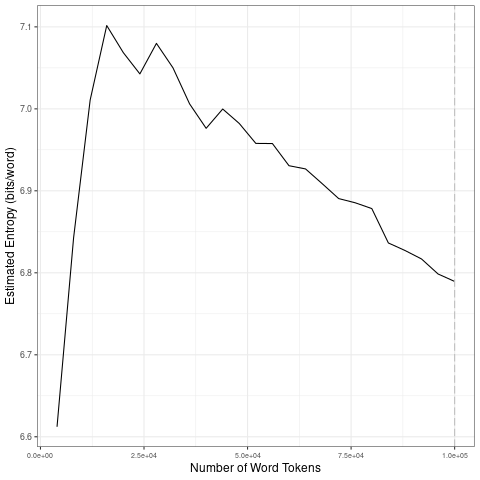

The table this chart was drawn from, first rows:
file, entropy.Corpus.Size, entropy.Entropy, sd.Corpus.Size, sd.SD
data/fr_by_sentiment/-1_tokens_1-gram.tx…, 4000, 6.612, 20000, 0.2023
data/fr_by_sentiment/-1_tokens_1-gram.tx…, 8000, 6.843, 40000, 0.04031
data/fr_by_sentiment/-1_tokens_1-gram.tx…, 12000, 7.011, 60000, 0.0264
data/fr_by_sentiment/-1_tokens_1-gram.tx…, 16000, 7.102, 80000, 0.01964
data/fr_by_sentiment/-1_tokens_1-gram.tx…, 20000, 7.069, 1e+05, 0.01953
data/fr_by_sentiment/-1_tokens_1-gram.tx…, 24000, 7.043, 20000, 0.2023
data/fr_by_sentiment/-1_tokens_1-gram.tx…, 28000, 7.08, 40000, 0.04031
data/fr_by_sentiment/-1_tokens_1-gram.tx…, 32000, 7.05, 60000, 0.0264
data/fr_by_sentiment/-1_tokens_1-gram.tx…, 36000, 7.006, 80000, 0.01964
data/fr_by_sentiment/-1_tokens_1-gram.tx…, 40000, 6.976, 1e+05, 0.01953
data/fr_by_sentiment/-1_tokens_1-gram.tx…, 44000, 7, 20000, 0.2023
data/fr_by_sentiment/-1_tokens_1-gram.tx…, 48000, 6.982, 40000, 0.04031
data/fr_by_sentiment/-1_tokens_1-gram.tx…, 52000, 6.958, 60000, 0.0264
data/fr_by_sentiment/-1_tokens_1-gram.tx…, 56000, 6.958, 80000, 0.01964
data/fr_by_sentiment/-1_tokens_1-gram.tx…, 60000, 6.931, 1e+05, 0.01953
data/fr_by_sentiment/-1_tokens_1-gram.tx…, 64000, 6.927, 20000, 0.2023
data/fr_by_sentiment/-1_tokens_1-gram.tx…, 68000, 6.909, 40000, 0.04031
data/fr_by_sentiment/-1_tokens_1-gram.tx…, 72000, 6.891, 60000, 0.0264
data/fr_by_sentiment/-1_tokens_1-gram.tx…, 76000, 6.885, 80000, 0.01964
data/fr_by_sentiment/-1_tokens_1-gram.tx…, 80000, 6.878, 1e+05, 0.01953
data/fr_by_sentiment/-1_tokens_1-gram.tx…, 84000, 6.836, 20000, 0.2023
data/fr_by_sentiment/-1_tokens_1-gram.tx…, 88000, 6.827, 40000, 0.04031
data/fr_by_sentiment/-1_tokens_1-gram.tx…, 92000, 6.817, 60000, 0.0264
data/fr_by_sentiment/-1_tokens_1-gram.tx…, 96000, 6.799, 80000, 0.01964
data/fr_by_sentiment/-1_tokens_1-gram.tx…, 1e+05, 6.789, 1e+05, 0.01953
